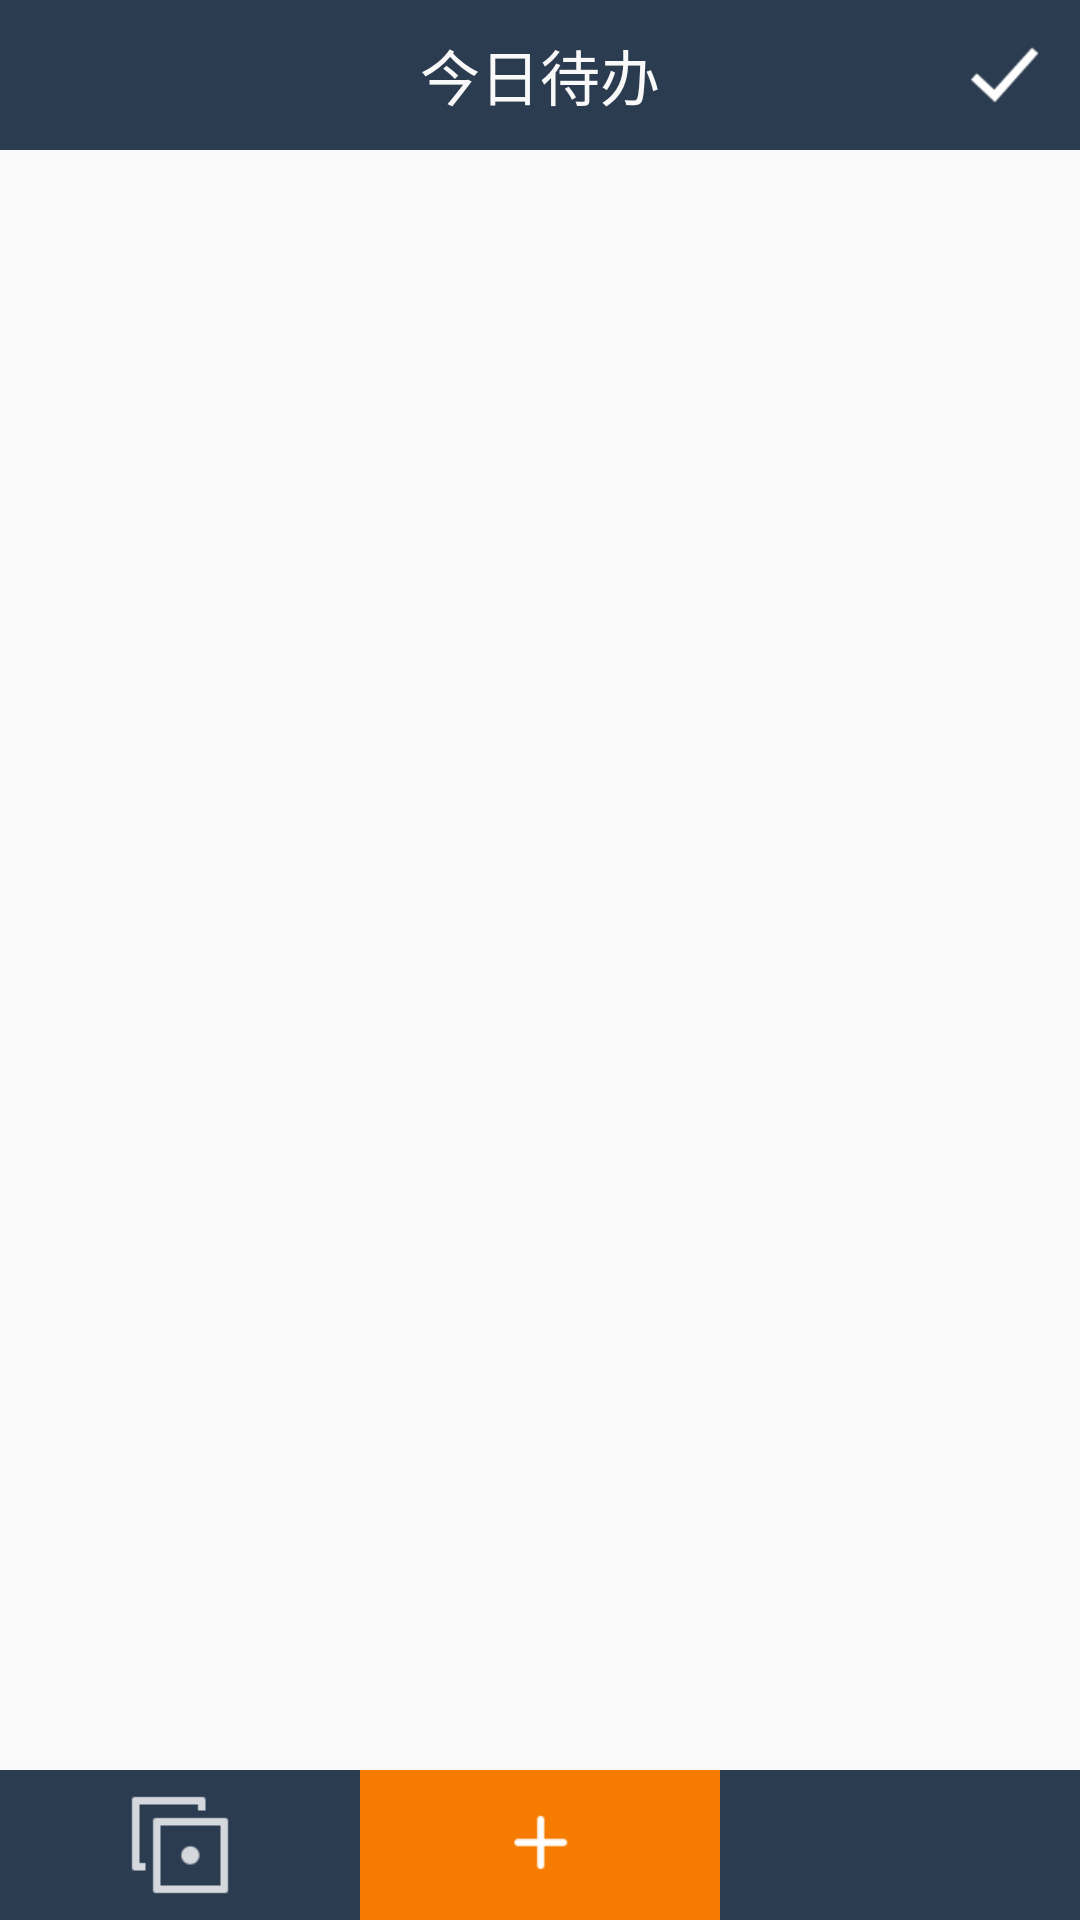

Android layout source for this screen:
<!-- AndroidManifest.xml: application theme android:Theme.NoTitleBar -->
<!-- res/layout/activity_main.xml -->
<?xml version="1.0" encoding="utf-8"?>
<RelativeLayout xmlns:android="http://schemas.android.com/apk/res/android"
    android:layout_width="match_parent"
    android:layout_height="match_parent">

    <RelativeLayout
        android:layout_width="match_parent"
        android:layout_height="50dp"
        android:id="@+id/rlt_top"
        android:background="@color/main"
        >

        <ImageView
            android:layout_width="50dp"
            android:layout_height="50dp"
            android:id="@+id/img_setting"
            android:scaleType="centerInside"
            android:src="@drawable/ic_setting"
            />

        <TextView
            android:layout_width="wrap_content"
            android:layout_height="wrap_content"
            android:layout_centerInParent="true"
            android:textSize="@dimen/text_xl"
            android:textColor="@color/white"
            android:text="今日待办"
            />

        <ImageView
            android:layout_width="50dp"
            android:layout_height="50dp"
            android:id="@+id/img_tick"
            android:scaleType="centerInside"
            android:src="@drawable/titlebar_tick"
            android:layout_alignParentRight="true"
            />

    </RelativeLayout>
    
    <ListView
        android:layout_width="match_parent"
        android:layout_height="match_parent"
        android:id="@+id/lv_list"
        android:divider="@color/white"
        android:dividerHeight="10dp"
        android:layout_above="@+id/llt_bottom"
        android:layout_below="@+id/rlt_top"
        android:background="@color/white"
        android:listSelector="@android:color/transparent"
        android:paddingTop="3dp"
        android:paddingLeft="10dp"
        android:paddingRight="10dp"
        android:scrollbars="none"
        />
    
    <LinearLayout
        android:layout_width="match_parent"
        android:layout_height="50dp"
        android:id="@+id/llt_bottom"
        android:orientation="horizontal"
        android:layout_alignParentBottom="true"
        >

        <ImageView
            android:layout_width="0dp"
            android:layout_height="match_parent"
            android:layout_weight="1"
            android:scaleType="centerInside"
            android:background="@color/main"
            android:id="@+id/img_schedule"
            android:src="@drawable/ic_schedule"
            android:padding="5dp"
            />

        <ImageView
            android:layout_width="0dp"
            android:layout_height="match_parent"
            android:layout_weight="1"
            android:scaleType="centerInside"
            android:background="@color/orange"
            android:id="@+id/img_add"
            android:src="@drawable/ic_add"
            />

        <ImageView
            android:layout_width="0dp"
            android:layout_height="match_parent"
            android:layout_weight="1"
            android:scaleType="centerInside"
            android:background="@color/main"
            android:id="@+id/img_course"
            android:src="@drawable/ic_course"
            android:padding="5dp"
            />

    </LinearLayout>

</RelativeLayout>
<!-- resources referenced by this layout -->
<resources>
  <color name="main">#2b3c50</color>
  <color name="orange">#f57c00</color>
  <color name="white">#f9f9f9</color>
  <dimen name="text_xl">20sp</dimen>
  <!-- drawable ic_add: png bitmap (drawable-xhdpi, 2969 bytes) -->
  <!-- drawable ic_schedule: png bitmap (drawable-xhdpi, 492 bytes) -->
  <!-- drawable titlebar_tick: png bitmap (drawable-xhdpi, 814 bytes) -->
</resources>
